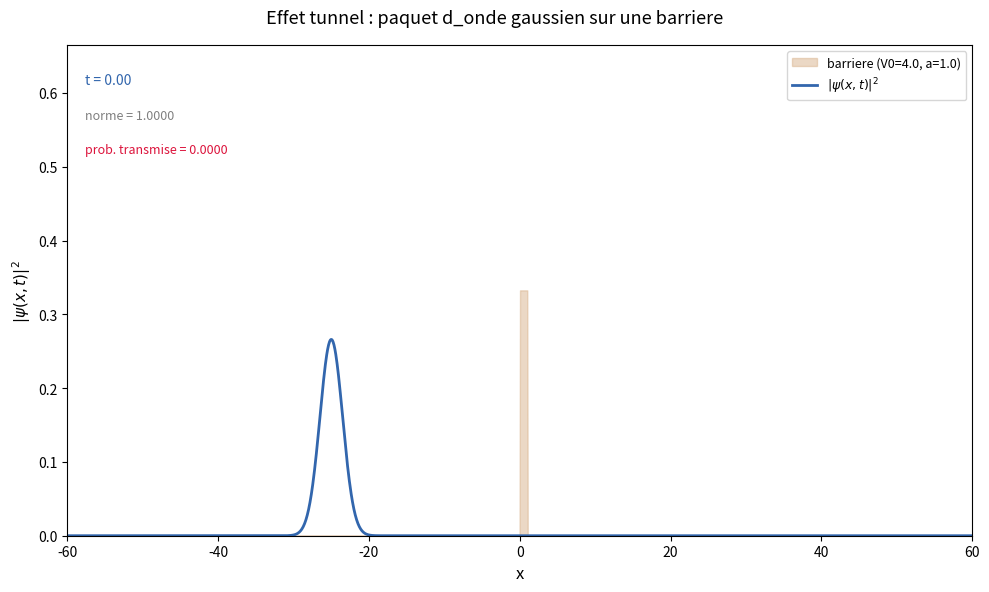

This chart was generated by the following Python code:
####------EffetTunnel-----###
#Partie 4 : franchissement d_une barriere de potentiel par effet tunnel
#Resolution numerique de l_equation de Schrodinger (schema de Crank-Nicolson, unitaire)
#mesure du temps de traversee tau_0 (libre) et tau_t (tunnel)
#auteur : (a completer par le groupe)
#contributeur : Claude de Anthropic AI pour la consolidation du code numerique
#date creation : 18 juin 2026
#version 1
#todo : etude systematique de l_influence de a et de V0 (boucles automatisees)
###

import numpy
from numpy import pi
import matplotlib.pyplot as plt
import matplotlib.animation as animation
import scipy
import scipy.integrate
import scipy.linalg

# ── Constantes physiques (unites reduites, coherentes avec PaquetOndes.py) ──────
HBAR  = 1.0      # cte de Planck reduite
HBAR2 = HBAR*HBAR
MASS  = 1.0      # masse de la particule
HALF  = 0.5

# ── Parametres du paquet d_ondes initial (gaussien) ─────────────────────────────
K0    = 2.0      # nombre d_onde central (energie E = HBAR2*K0**2/(2*MASS))
SIGMA = 1.5      # ecart-type *dans l_espace* du paquet initial (largeur spatiale)
X0    = -25.0    # position initiale du centre du paquet (a gauche de la barriere)

# ── Parametres de la barriere de potentiel ──────────────────────────────────────
V0       = 4.0   # hauteur de la barriere (V0>0). E = HBAR2*K0**2/2 = 2.0 ici => E<V0 : regime tunnel
A_BARR   = 1.0   # largeur (longueur) a de la barriere (assez fine pour une transmission mesurable)
X_BARR   = 0.0   # abscisse du bord gauche de la barriere

# ── Grilles espace et temps ─────────────────────────────────────────────────────
X_MIN, X_MAX = -60.0, 60.0
N_X          = 2000
x            = numpy.linspace(X_MIN, X_MAX, N_X)
DX           = x[1] - x[0]

T_MAX        = 30.0
N_T          = 1500
t_grid       = numpy.linspace(0.0, T_MAX, N_T)
DT           = t_grid[1] - t_grid[0]


# ── Energie de la particule ──────────────────────────────────────────────────────
def Compute_energy(k0=K0):
    """
    Energie cinetique moyenne associee au nombre d_onde central k0.
    E = HBAR^2 k0^2 / (2 m)
    """
    return HBAR2 * k0**2 / (2*MASS)


def Compute_kappa(v0=V0, k0=K0):
    """
    Coefficient d_attenuation kappa dans la barriere : kappa = sqrt(2 m (V0-E))/hbar.
    Remarque : n_a de sens que dans le regime tunnel E < V0 (sinon renvoie nan).
    """
    energy = Compute_energy(k0)
    return numpy.sqrt(2*MASS*(v0-energy))/HBAR if v0 > energy else float("nan")


# ── Vitesses ─────────────────────────────────────────────────────────────────────
def Compute_phase_velocity(k0=K0):
    """Calcule la vitesse de phase v_phi = hbar k0 / (2 m)."""
    return HBAR*k0/(2*MASS)

def Compute_group_velocity(k0=K0):
    """Calcule la vitesse de groupe v_g = hbar k0 / m = 2 v_phi."""
    return Compute_phase_velocity(2*k0)


# ── Potentiel ───────────────────────────────────────────────────────────────────
def Compute_potential(x_array, v0=V0, a=A_BARR, x_barr=X_BARR):
    """
    Construit le tableau du potentiel V(x) : barriere rectangulaire de hauteur v0,
    de largeur a, dont le bord gauche est en x_barr.
    Renvoie un tableau de meme taille que $x_array.
    """
    potential = numpy.zeros_like(x_array)
    inside = (x_array >= x_barr) & (x_array <= x_barr + a)
    potential[inside] = v0
    return potential


# ── Paquet d_ondes gaussien initial ──────────────────────────────────────────────
def Compute_ini_gaussian_wp(x_array, sigma=SIGMA, k0=K0, x0=X0):
    """
    Paquet d_ondes gaussien normalise a t=0, centre en x0, de largeur spatiale sigma,
    se propageant vers les x croissants (terme exp(i k0 x)).
    psi(x,0) = (2 pi sigma^2)^{-1/4} exp(-(x-x0)^2/(4 sigma^2)) exp(i k0 x)
    Remarque : la norme est verifiee numeriquement dans le main.
    """
    norm_factor = numpy.power(2*pi*sigma**2, -0.25)
    enveloppe   = numpy.exp(-(x_array-x0)**2 / (4*sigma**2))
    phase       = numpy.exp(1j*k0*x_array)
    return norm_factor * enveloppe * phase


# ── Outils de diagnostic ─────────────────────────────────────────────────────────
def Check_normalization(density_array, x_interval):
    """
    Integre la densite de probabilite sur l_intervalle (methode de Simpson).
    Doit renvoyer 1 si $density_array est bien une densite de probabilite.
    """
    return scipy.integrate.simpson(density_array, x=x_interval)


def Compute_numeric_position(density_array, x_array):
    """
    Position moyenne <x> = integrale x |psi|^2 dx (centre de masse du paquet).
    Remarque : plus robuste que le simple argmax quand le paquet se deforme.
    """
    return scipy.integrate.simpson(x_array*density_array, x=x_array)


def Compute_transmitted_probability(density_array, x_array, x_right):
    """
    Probabilite de presence a droite de la barriere : integrale de |psi|^2 pour x > x_right.
    <=> coefficient de transmission numerique du paquet.
    """
    mask = x_array > x_right
    return scipy.integrate.simpson(density_array[mask], x=x_array[mask])


# ── Coeur numerique : Crank-Nicolson ─────────────────────────────────────────────
def Build_cn_matrices(potential, dx=DX, dt=DT):
    """
    Construit les deux matrices tridiagonales du schema de Crank-Nicolson pour
    l_equation de Schrodinger i hbar d psi/dt = [-hbar^2/(2m) d2/dx2 + V] psi.

    Le schema s_ecrit : A psi^{n+1} = B psi^n  avec
        A = I + i dt/(2 hbar) H
        B = I - i dt/(2 hbar) H
    ou H est la hamiltonien discretise (laplacien a 3 points + potentiel).

    Remarque : ce schema est UNITAIRE => il conserve la norme (contrairement a Euler
    explicite qui diverge). C_est le point cle pour mesurer un temps de traversee.

    Renvoie (A, B) sous forme de matrices creuses scipy.
    """
    n = len(potential)
    # Coefficient cinetique : -hbar^2/(2 m dx^2) sur la diagonale -2, +1 lateral
    coeff_kin = HBAR2 / (2*MASS*dx**2)

    # Diagonale principale du Hamiltonien : 2*coeff_kin + V(x)
    main_diag = 2*coeff_kin + potential
    off_diag  = -coeff_kin * numpy.ones(n-1)

    # Hamiltonien tridiagonal
    hamiltonian = scipy.sparse.diags(
        [off_diag, main_diag, off_diag], [-1, 0, 1], format="csc")

    identity = scipy.sparse.identity(n, format="csc")
    factor   = 1j*dt/(2*HBAR)

    matrix_a = identity + factor*hamiltonian
    matrix_b = identity - factor*hamiltonian
    return matrix_a, matrix_b


def Solve_schrodinger(psi_ini, potential, n_t=N_T, dx=DX, dt=DT):
    """
    Resout l_equation de Schrodinger dependante du temps par Crank-Nicolson.
    Renvoie un tableau 2d psi[n_t, n_x] : chaque ligne = la fonction d_onde a un instant.

    Methode : factorisation LU de A (constante dans le temps) puis resolution
    de A psi^{n+1} = B psi^n a chaque pas.
    """
    n_x = len(psi_ini)
    psi = numpy.empty((n_t, n_x), dtype=complex)
    psi[0] = psi_ini

    matrix_a, matrix_b = Build_cn_matrices(potential, dx, dt)
    solver = scipy.sparse.linalg.splu(matrix_a.tocsc())  # factorisation une seule fois

    print("Resolution de l_equation de Schrodinger (Crank-Nicolson)...")
    for n in range(n_t-1):
        rhs        = matrix_b.dot(psi[n])
        psi[n+1]   = solver.solve(rhs)
    print("Done.")
    return psi


# ── Mesure des temps de traversee ────────────────────────────────────────────────
def Compute_tau_free(k0=K0, a=A_BARR):
    """
    Temps analytique mis par la particule LIBRE (V0=0) pour parcourir la distance a.
    Le centre du paquet se deplace a la vitesse de groupe : tau_0,th = a / v_g.
    """
    return a / Compute_group_velocity(k0)


def Compute_tau_crossing_numeric(psi, x_array, t_array, x_barr=X_BARR, a=A_BARR):
    """
    Temps de traversee numerique de la barriere par effet tunnel.

    Definition adoptee (methode du temps de presence) :
      - instant d_entree t_in : le centre de masse <x> du paquet total atteint
        l_entree de la barriere x_barr ;
      - instant de sortie t_out : le centre de masse de la partie TRANSMISE
        (x > x_out) franchit nettement la sortie x_out, une fois qu_une
        probabilite transmise stable s_est etablie.
    tau_t,num = t_out - t_in.

    Remarque : plusieurs conventions coexistent (suivi du pic, temps de phase,
    temps de presence). Le choix est a justifier en soutenance.
    """
    x_in  = x_barr        # entree de la barriere
    x_out = x_barr + a    # sortie de la barriere

    # instant d_entree : le centre du paquet incident (parti de X0 a la vitesse
    # de groupe v_g) atteint l_entree de la barriere. Repere fiable car non pollue
    # par l_onde reflechie (contrairement au centre de masse global).
    v_g = Compute_group_velocity()
    t_entry = (x_in - X0) / v_g

    t_exit = None
    for n, t_val in enumerate(t_array):
        if t_val < t_entry:
            continue
        density = numpy.abs(psi[n])**2
        mask = x_array > x_out
        prob_trans = scipy.integrate.simpson(density[mask], x=x_array[mask])
        # on attend qu_une probabilite transmise significative se soit etablie
        if prob_trans > 1e-3:
            pos_trans = (scipy.integrate.simpson(x_array[mask]*density[mask], x=x_array[mask])
                         / prob_trans)
            if pos_trans >= x_out:
                t_exit = t_val
                break

    if t_exit is None:
        return float("nan")
    return t_exit - t_entry


# ── Etudes parametriques (clauses 4.1.d et 4.1.e) ───────────────────────────────
def Study_influence_of_a(a_values, v0=V0):
    """
    Clause 4.1.d : influence de la longueur a de la barriere sur le temps de traversee.
    Renvoie deux listes : tau_libre(a) et tau_tunnel(a).
    """
    tau_free_list   = []
    tau_tunnel_list = []
    for a in a_values:
        potential = Compute_potential(x, v0=v0, a=a)
        psi_ini   = Compute_ini_gaussian_wp(x)
        psi       = Solve_schrodinger(psi_ini, potential)
        tau_free_list.append(Compute_tau_free(a=a))
        tau_tunnel_list.append(Compute_tau_crossing_numeric(psi, x, t_grid, a=a))
    return tau_free_list, tau_tunnel_list


def Study_influence_of_v0(v0_values, a=A_BARR):
    """
    Clause 4.1.e : influence de la hauteur V0 de la barriere sur le temps de traversee tunnel.
    Renvoie la liste tau_tunnel(V0).
    """
    tau_tunnel_list = []
    for v0 in v0_values:
        potential = Compute_potential(x, v0=v0, a=a)
        psi_ini   = Compute_ini_gaussian_wp(x)
        psi       = Solve_schrodinger(psi_ini, potential)
        tau_tunnel_list.append(Compute_tau_crossing_numeric(psi, x, t_grid, a=a))
    return tau_tunnel_list


# ── Animation ────────────────────────────────────────────────────────────────────
def animate_tunnel(psi, potential, x_array, t_array, interval=20):
    """
    Anime la densite de probabilite |psi(x,t)|^2 rencontrant la barriere.
    Affiche la barriere (mise a l_echelle), la norme, et la probabilite transmise.
    """
    density_all = numpy.abs(psi)**2
    y_max = density_all[0].max() * 2.5

    fig, ax = plt.subplots(figsize=(10, 6))
    fig.suptitle("Effet tunnel : paquet d_onde gaussien sur une barriere", fontsize=13)

    # Barriere (mise a l_echelle pour etre visible sur le graphe des densites)
    v_scaled = potential / (V0 if V0 != 0 else 1.0) * y_max * 0.5
    ax.fill_between(x_array, 0, v_scaled, color="#d9b38c", alpha=0.5,
                    label=f"barriere (V0={V0}, a={A_BARR})")

    (line_density,) = ax.plot(x_array, density_all[0], color="#3266ad", lw=2,
                              label=r"$|\psi(x,t)|^2$")
    ax.set_xlim(X_MIN, X_MAX)
    ax.set_ylim(0, y_max)
    ax.set_xlabel("x", fontsize=12)
    ax.set_ylabel(r"$|\psi(x,t)|^2$", fontsize=11)
    ax.legend(loc="upper right", fontsize=9)

    time_text  = ax.text(0.02, 0.92, "", transform=ax.transAxes, fontsize=10, color="#3266ad")
    norm_text  = ax.text(0.02, 0.85, "", transform=ax.transAxes, fontsize=9,  color="gray")
    trans_text = ax.text(0.02, 0.78, "", transform=ax.transAxes, fontsize=9,  color="crimson")

    x_out = X_BARR + A_BARR

    def update(frame):
        density = density_all[frame]
        line_density.set_ydata(density)
        norm  = Check_normalization(density, x_array)
        trans = Compute_transmitted_probability(density, x_array, x_out)
        time_text.set_text(f"t = {t_array[frame]:.2f}")
        norm_text.set_text(f"norme = {norm:.4f}")
        trans_text.set_text(f"prob. transmise = {trans:.4f}")
        return line_density, time_text, norm_text, trans_text

    ani = animation.FuncAnimation(fig, update, frames=len(t_array),
                                  interval=interval, blit=True, repeat=True)
    plt.tight_layout()
    plt.show()
    return ani


# ── Main ─────────────────────────────────────────────────────────────────────────
if __name__ == "__main__":

    energy = Compute_energy()
    kappa  = Compute_kappa()
    print("")
    print("=== Parametres de la simulation ===")
    print(f" - nombre d_onde central k0 = {K0}")
    print(f" - energie E                = {energy:.4f}")
    print(f" - hauteur barriere V0      = {V0}")
    print(f" - regime                   = {'TUNNEL (E<V0)' if energy < V0 else 'classique (E>V0)'}")
    print(f" - largeur barriere a       = {A_BARR}")
    print(f" - kappa (attenuation)      = {kappa:.4f}")
    print(f" - vitesse de groupe v_g    = {Compute_group_velocity():.4f}")
    print("")

    # --- Etat initial et verification de la norme -----------------------
    potential = Compute_potential(x)
    psi_ini   = Compute_ini_gaussian_wp(x)
    norm_ini  = Check_normalization(numpy.abs(psi_ini)**2, x)
    print(f"Norme initiale du paquet : {norm_ini:.6f}")

    # --- Resolution -----------------------------------------------------
    psi = Solve_schrodinger(psi_ini, potential)
    norm_fin = Check_normalization(numpy.abs(psi[-1])**2, x)
    print(f"Norme finale du paquet   : {norm_fin:.6f}  (doit rester ~1 : schema unitaire)")

    # --- Temps de traversee (clauses 4.1.b et 4.1.c) --------------------
    tau_free_th  = Compute_tau_free()
    tau_cross    = Compute_tau_crossing_numeric(psi, x, t_grid)
    prob_trans   = Compute_transmitted_probability(numpy.abs(psi[-1])**2, x, X_BARR+A_BARR)
    print("")
    print("=== Resultats ===")
    print(f" - tau_0 (libre, analytique a/v_g) = {tau_free_th:.4f}")
    print(f" - tau_t (tunnel, numerique)       = {tau_cross:.4f}")
    print(f" - probabilite transmise finale    = {prob_trans:.4f}")
    print("")

    # --- Animation ------------------------------------------------------
    animate_tunnel(psi, potential, x, t_grid, interval=15)
